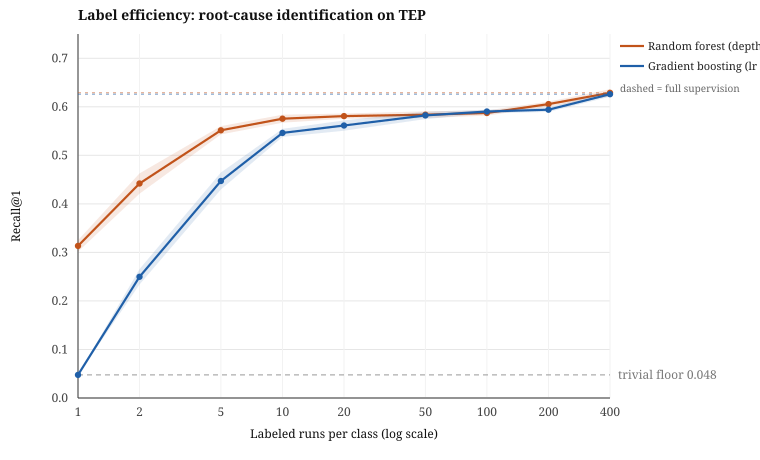

The table this chart was drawn from, first rows:
model, budget_per_class, labeled_runs, pct_of_dev_labels, n_measurements, Recall@1_mean, Recall@1_std, Recall@3_mean, Recall@3_std, MRR_mean, MRR_std, F1macro_mean, F1macro_std
rf, 1, 21, 0.25, 15, 0.3134, 0.01184, 0.462, 0.01003, 0.444, 0.009233, 0.3117, 0.01168
rf, 2, 42, 0.5, 15, 0.4419, 0.0209, 0.5938, 0.02184, 0.5625, 0.01813, 0.4443, 0.02234
rf, 5, 105, 1.25, 15, 0.5517, 0.008592, 0.6761, 0.007235, 0.6535, 0.006651, 0.5463, 0.008339
rf, 10, 210, 2.5, 15, 0.5755, 0.008211, 0.6906, 0.008782, 0.6726, 0.006586, 0.5662, 0.007575
rf, 20, 420, 5.0, 15, 0.5808, 0.005409, 0.7016, 0.006598, 0.6794, 0.003975, 0.5761, 0.006915
rf, 50, 1050, 12.5, 15, 0.5837, 0.006938, 0.6991, 0.008639, 0.681, 0.005976, 0.5823, 0.006863
rf, 100, 2100, 25.0, 15, 0.5873, 0.005372, 0.6838, 0.005737, 0.6792, 0.00466, 0.5925, 0.004489
rf, 200, 4200, 50.0, 15, 0.6055, 0.005169, 0.6715, 0.005799, 0.6858, 0.004348, 0.6174, 0.004894
rf, 400, 8400, 100.0, 15, 0.6289, 0.007423, 0.702, 0.006502, 0.7068, 0.005919, 0.6371, 0.005725
hgb, 1, 21, 0.25, 15, 0.04762, 1.3877787807814457e-17, 0.1429, 2.7755575615628914e-17, 0.1736, 2.7755575615628914e-17, 0.004329, 0.0
hgb, 2, 42, 0.5, 15, 0.2497, 0.0159, 0.3893, 0.01533, 0.3794, 0.01332, 0.2277, 0.01604
hgb, 5, 105, 1.25, 15, 0.4472, 0.01751, 0.6204, 0.01395, 0.5743, 0.01282, 0.4493, 0.02073
hgb, 10, 210, 2.5, 15, 0.5463, 0.008319, 0.6734, 0.009179, 0.65, 0.006528, 0.5444, 0.008371
hgb, 20, 420, 5.0, 15, 0.5614, 0.01066, 0.686, 0.01001, 0.663, 0.009483, 0.5652, 0.009676
hgb, 50, 1050, 12.5, 15, 0.5823, 0.007615, 0.7026, 0.01013, 0.6802, 0.006499, 0.5877, 0.007679
hgb, 100, 2100, 25.0, 15, 0.5903, 0.003753, 0.7026, 0.0063, 0.6861, 0.00268, 0.5986, 0.003402
hgb, 200, 4200, 50.0, 15, 0.594, 0.00451, 0.6661, 0.006033, 0.6788, 0.003631, 0.6055, 0.004809
hgb, 400, 8400, 100.0, 15, 0.626, 0.005192, 0.6545, 0.006743, 0.6898, 0.004852, 0.6401, 0.0049
